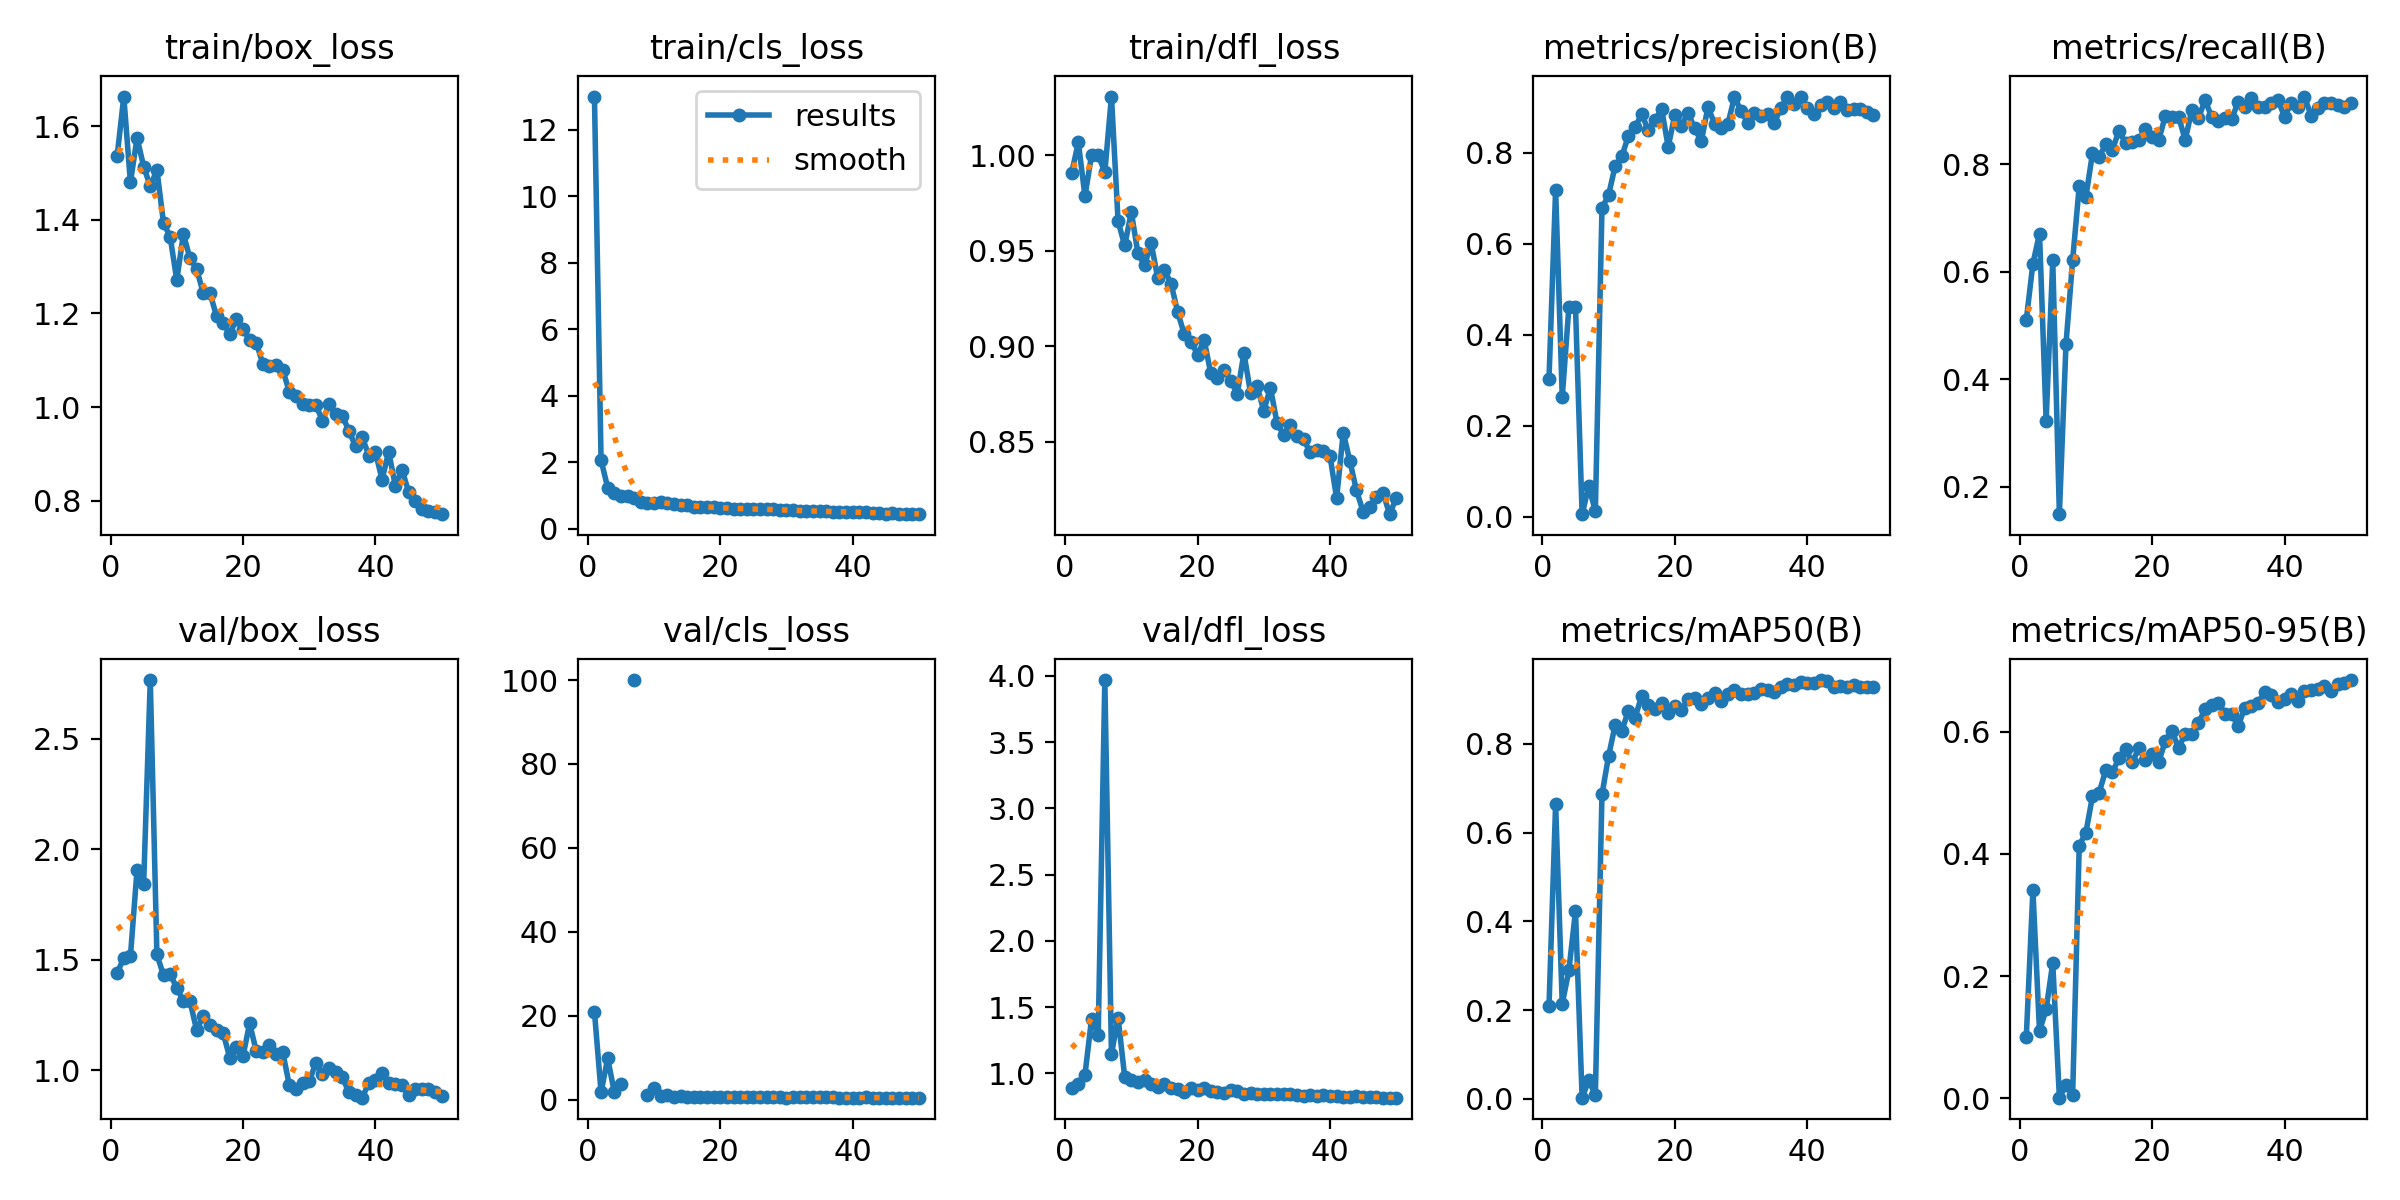

Data behind this chart, as committed beside it:
epoch, time, train/box_loss, train/cls_loss, train/dfl_loss, metrics/precision(B), metrics/recall(B), metrics/mAP50(B), metrics/mAP50-95(B), val/box_loss, val/cls_loss, val/dfl_loss, lr/pg0, lr/pg1, lr/pg2
1, 6.458, 1.537, 13, 0.9909, 0.3028, 0.5098, 0.2089, 0.09967, 1.44, 21.03, 0.8907, 0.00048, 0.00048, 0.00048
2, 9.458, 1.663, 2.06, 1.007, 0.7193, 0.6149, 0.6637, 0.3403, 1.509, 1.798, 0.9205, 0.0009606, 0.0009606, 0.0009606
3, 12.4, 1.48, 1.23, 0.9785, 0.2633, 0.6708, 0.2139, 0.1102, 1.515, 9.88, 0.9895, 0.001421, 0.001421, 0.001421
4, 15.17, 1.575, 1.072, 1, 0.4602, 0.323, 0.2893, 0.146, 1.907, 1.806, 1.414, 0.001862, 0.001862, 0.001862
5, 18, 1.514, 0.9675, 0.9999, 0.4614, 0.6211, 0.4226, 0.2215, 1.844, 3.653, 1.29, 0.001842, 0.001842, 0.001842
6, 20.78, 1.472, 0.995, 0.9912, 0.00544, 0.1491, 0.00286, 0.00126, 2.764, nan, 3.969, 0.001802, 0.001802, 0.001802
7, 23.53, 1.507, 0.9327, 1.031, 0.06658, 0.4658, 0.04156, 0.02242, 1.524, 99.99, 1.147, 0.001762, 0.001762, 0.001762
8, 26.43, 1.393, 0.8115, 0.9654, 0.01226, 0.6211, 0.00896, 0.00511, 1.429, inf, 1.422, 0.001723, 0.001723, 0.001723
9, 29.2, 1.364, 0.7715, 0.9527, 0.6782, 0.7593, 0.6858, 0.4135, 1.434, 1.257, 0.9726, 0.001683, 0.001683, 0.001683
10, 32.04, 1.272, 0.7761, 0.9701, 0.7078, 0.7391, 0.7724, 0.4348, 1.374, 2.802, 0.9494, 0.001644, 0.001644, 0.001644
11, 34.92, 1.369, 0.7904, 0.9486, 0.7717, 0.8199, 0.8428, 0.4942, 1.313, 0.9076, 0.9337, 0.001604, 0.001604, 0.001604
12, 37.76, 1.318, 0.7758, 0.9424, 0.7922, 0.8137, 0.8296, 0.5, 1.312, 1.092, 0.9532, 0.001564, 0.001564, 0.001564
13, 40.58, 1.295, 0.7444, 0.9538, 0.8382, 0.8366, 0.8743, 0.5367, 1.182, 0.7359, 0.917, 0.001525, 0.001525, 0.001525
14, 43.41, 1.243, 0.6988, 0.9355, 0.8565, 0.8261, 0.859, 0.5334, 1.245, 0.7969, 0.8974, 0.001485, 0.001485, 0.001485
15, 46.26, 1.244, 0.6981, 0.9399, 0.8852, 0.8621, 0.9078, 0.5565, 1.206, 0.687, 0.9229, 0.001446, 0.001446, 0.001446
16, 49.17, 1.195, 0.6657, 0.9328, 0.8498, 0.8385, 0.8863, 0.5709, 1.183, 0.6693, 0.8871, 0.001406, 0.001406, 0.001406
17, 52.04, 1.179, 0.6643, 0.9178, 0.8714, 0.8415, 0.8774, 0.5495, 1.169, 0.6922, 0.8806, 0.001366, 0.001366, 0.001366
18, 54.86, 1.155, 0.6567, 0.9062, 0.897, 0.8447, 0.8922, 0.5729, 1.058, 0.637, 0.8578, 0.001327, 0.001327, 0.001327
19, 57.8, 1.188, 0.6437, 0.9024, 0.8133, 0.8657, 0.8691, 0.5532, 1.107, 0.6862, 0.8899, 0.001287, 0.001287, 0.001287
20, 60.61, 1.167, 0.6197, 0.8956, 0.8838, 0.8509, 0.8861, 0.5636, 1.064, 0.6907, 0.8716, 0.001248, 0.001248, 0.001248
21, 63.4, 1.143, 0.6131, 0.9032, 0.8597, 0.8447, 0.8761, 0.5502, 1.213, 0.7463, 0.8914, 0.001208, 0.001208, 0.001208
22, 66.21, 1.138, 0.6034, 0.8857, 0.8883, 0.8892, 0.9007, 0.5847, 1.087, 0.6556, 0.868, 0.001168, 0.001168, 0.001168
23, 69, 1.092, 0.5877, 0.8833, 0.8537, 0.8882, 0.9029, 0.601, 1.082, 0.6408, 0.8581, 0.001129, 0.001129, 0.001129
24, 71.88, 1.088, 0.5942, 0.8877, 0.8252, 0.8882, 0.8892, 0.5733, 1.116, 0.62, 0.8561, 0.001089, 0.001089, 0.001089
25, 74.7, 1.089, 0.5993, 0.882, 0.9008, 0.8447, 0.9021, 0.5958, 1.075, 0.6414, 0.8716, 0.00105, 0.00105, 0.00105
26, 77.49, 1.08, 0.592, 0.875, 0.8646, 0.9006, 0.9143, 0.5959, 1.083, 0.6673, 0.8654, 0.00101, 0.00101, 0.00101
27, 80.21, 1.032, 0.5772, 0.8963, 0.8558, 0.8849, 0.8965, 0.6145, 0.9318, 0.6095, 0.8461, 0.0009704, 0.0009704, 0.0009704
28, 83.04, 1.024, 0.5852, 0.8756, 0.8631, 0.9193, 0.9116, 0.636, 0.9182, 0.5612, 0.8498, 0.0009308, 0.0009308, 0.0009308
29, 85.87, 1.007, 0.5666, 0.879, 0.9225, 0.8869, 0.9206, 0.644, 0.9448, 0.559, 0.8427, 0.0008912, 0.0008912, 0.0008912
30, 88.65, 1.005, 0.5687, 0.8661, 0.8928, 0.8795, 0.9125, 0.6471, 0.9504, 0.5409, 0.8433, 0.0008516, 0.0008516, 0.0008516
31, 91.53, 1.004, 0.5532, 0.8783, 0.8664, 0.8864, 0.9116, 0.6291, 1.034, 0.5611, 0.8429, 0.000812, 0.000812, 0.000812
32, 94.4, 0.9711, 0.5226, 0.8597, 0.8877, 0.8841, 0.9146, 0.628, 0.9816, 0.6, 0.842, 0.0007724, 0.0007724, 0.0007724
33, 97.23, 1.006, 0.5292, 0.8536, 0.8804, 0.9147, 0.924, 0.6092, 1.009, 0.6055, 0.8412, 0.0007328, 0.0007328, 0.0007328
34, 100, 0.9848, 0.5336, 0.8585, 0.8847, 0.9053, 0.9211, 0.639, 0.9932, 0.6133, 0.8421, 0.0006932, 0.0006932, 0.0006932
35, 102.8, 0.9819, 0.5307, 0.853, 0.8659, 0.9224, 0.9176, 0.6411, 0.9683, 0.5532, 0.8397, 0.0006536, 0.0006536, 0.0006536
36, 105.9, 0.9486, 0.5184, 0.8514, 0.8981, 0.9068, 0.9276, 0.646, 0.9008, 0.5575, 0.83, 0.000614, 0.000614, 0.000614
37, 108.7, 0.9163, 0.5089, 0.8444, 0.924, 0.9056, 0.9339, 0.6652, 0.8907, 0.5648, 0.8342, 0.0005744, 0.0005744, 0.0005744
38, 111.5, 0.9357, 0.5004, 0.8455, 0.9074, 0.9126, 0.9322, 0.6591, 0.8767, 0.5376, 0.8325, 0.0005348, 0.0005348, 0.0005348
39, 114.3, 0.8965, 0.4993, 0.8448, 0.9233, 0.9193, 0.9398, 0.6481, 0.9431, 0.5421, 0.8354, 0.0004952, 0.0004952, 0.0004952
40, 117.2, 0.9037, 0.4965, 0.8425, 0.8996, 0.8882, 0.9377, 0.654, 0.9563, 0.5475, 0.8304, 0.0004556, 0.0004556, 0.0004556
41, 121.1, 0.8451, 0.4973, 0.8204, 0.8847, 0.913, 0.9367, 0.6615, 0.9873, 0.5389, 0.8324, 0.000416, 0.000416, 0.000416
42, 123.9, 0.9048, 0.5051, 0.8547, 0.9056, 0.9068, 0.9434, 0.6492, 0.9453, 0.5628, 0.8247, 0.0003764, 0.0003764, 0.0003764
43, 126.7, 0.8317, 0.4767, 0.8397, 0.9127, 0.9255, 0.9415, 0.6659, 0.937, 0.5487, 0.8228, 0.0003368, 0.0003368, 0.0003368
44, 129.6, 0.8666, 0.4697, 0.8244, 0.8996, 0.8901, 0.9273, 0.6684, 0.9362, 0.5272, 0.8289, 0.0002972, 0.0002972, 0.0002972
45, 132.4, 0.8194, 0.4548, 0.8133, 0.9123, 0.905, 0.9306, 0.669, 0.889, 0.5148, 0.8236, 0.0002576, 0.0002576, 0.0002576
46, 135.2, 0.7998, 0.4591, 0.8157, 0.8938, 0.913, 0.9277, 0.674, 0.9158, 0.516, 0.825, 0.000218, 0.000218, 0.000218
47, 138, 0.7812, 0.4423, 0.8209, 0.897, 0.913, 0.932, 0.6658, 0.9148, 0.5114, 0.8217, 0.0001784, 0.0001784, 0.0001784
48, 140.7, 0.7777, 0.4465, 0.8233, 0.896, 0.9097, 0.9283, 0.678, 0.9163, 0.5341, 0.8171, 0.0001388, 0.0001388, 0.0001388
49, 143.6, 0.7756, 0.4355, 0.812, 0.8902, 0.9065, 0.9268, 0.6797, 0.9009, 0.5284, 0.8173, 9.92e-05, 9.92e-05, 9.92e-05
50, 146.4, 0.7712, 0.4462, 0.8204, 0.8841, 0.913, 0.9288, 0.6842, 0.8843, 0.5138, 0.8174, 5.96e-05, 5.96e-05, 5.96e-05
